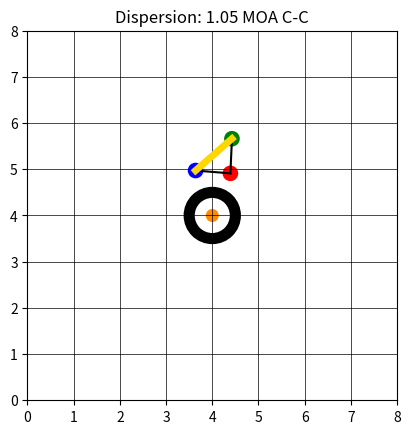

The script that saved this image:
# Needed imports
import matplotlib.pyplot as plt
import math
from scipy.spatial import ConvexHull
import numpy as np
import random

# Application variables
accuracy=1.5 #MOA
shotcount=3


# TODO: Need better math for this. Should it scale based on number of shots?
# Should it be fixed scale? Should it be 3 standard deviations as an integer?
#scale=int(math.log(shotcount,2)+3) # MOA
scale=8 # MOA

# Heat value is dispersion added per shot as the barrel heats up.
# In practice, barrels are often allowed to cool between strings and
# the POI shift is more noticeable than dispersion.
# Even small values fot his, like 0.01 MOA dispersion increase per shot, can become big
# with large sample sizes. 
heat=0.00

# inches. This simply controls how big the dots are
caliber=0.308 

# You can add or remove colors. More colors makes individual shots easier to spot
colors=['r','g','b','orange','gold','purple','darkcyan','sienna'] 
colorsize=len(colors)


hitsList = []

# This function might be doing a little too much. If you give it the model, it will
# pull the application variables for shot count, scale, accuracy, and heat, and turn them
# into a normal distribution of circles.
def addHits(ax) :
    
    for shot in range(shotcount):
        point = np.random.normal(scale/2, ((accuracy/2)+(heat)*shot),2)
        hitsList.append(point)
        circle = plt.Circle(point, caliber/2, color=colors[shot%colorsize])
        ax.add_artist(circle)
    return ax
   
# Main
# Setup
fig, ax = plt.subplots() # note we must use plt.subplots, not plt.subplot

# Draw target dot
ax.add_artist(plt.Circle((scale/2, scale/2), 0.5, fill=False, linewidth=8))
ax.add_artist(plt.Circle((scale/2, scale/2), 0.125, color='darkorange'))

# Draw grid (square)
for i in range(int(scale)):
    plt.plot((0,scale), (i,i), linewidth=0.5,color='black')
    plt.plot((i,i), (0,scale), linewidth=0.5,color='black')

# Draw hit distribution
ax = addHits(ax)

# Calculate convex hull (polygon that captures the outside of the hits)
hull=ConvexHull(hitsList)

distances=[]
# Draw connectors for the convex hull
for simplex in hull.simplices:
    print(simplex)
    plt.plot(hull.points[simplex,0], hull.points[simplex,1], 'k-')

# Calculate max polygon diameter. I don't know how to code a rotating calipers algorithm
# so for now, I'm just brute forcing this.
maxLength = 0
exp1 = 0
exp2 = 0
eyp1 = 0
eyp2 = 0
print("Total Vertices: ", len(hull.vertices))
for idx in range(len(hull.vertices)):
    for idx2 in range(idx+1,len(hull.vertices)):
        xp1 = hull.points[hull.vertices[idx],0]
        xp2 = hull.points[hull.vertices[idx2],0]
        yp1 = hull.points[hull.vertices[idx],1]
        yp2 = hull.points[hull.vertices[idx2],1]
        xdiff=math.fabs(xp2-xp1)
        ydiff=math.fabs(yp2-yp1)
        distance = math.hypot(xdiff, ydiff)
        if(distance > maxLength):
            maxLength = distance
            exp1=xp1
            exp2=xp2
            eyp1=yp1
            eyp2=yp2
        print("Evaluating: (", xp1, ",",yp1,") and (", xp2, ",",yp2,") to difference: ", distance)

print (maxLength)

# Draw line between the points of the max diameter
plt.plot((exp1, exp2), (eyp1,eyp2),color='gold', linewidth=5)

# Set dimensions
plt.ylim(0,scale)
plt.xlim(0,scale)
plt.gca().set_aspect('equal', adjustable='box')

# Set title with the MOA calculation of polygon distance
titleStr="Dispersion: "+format(maxLength, '.2f')+" MOA C-C"
plt.title(titleStr)


# Draw
plt.show()

#Done
